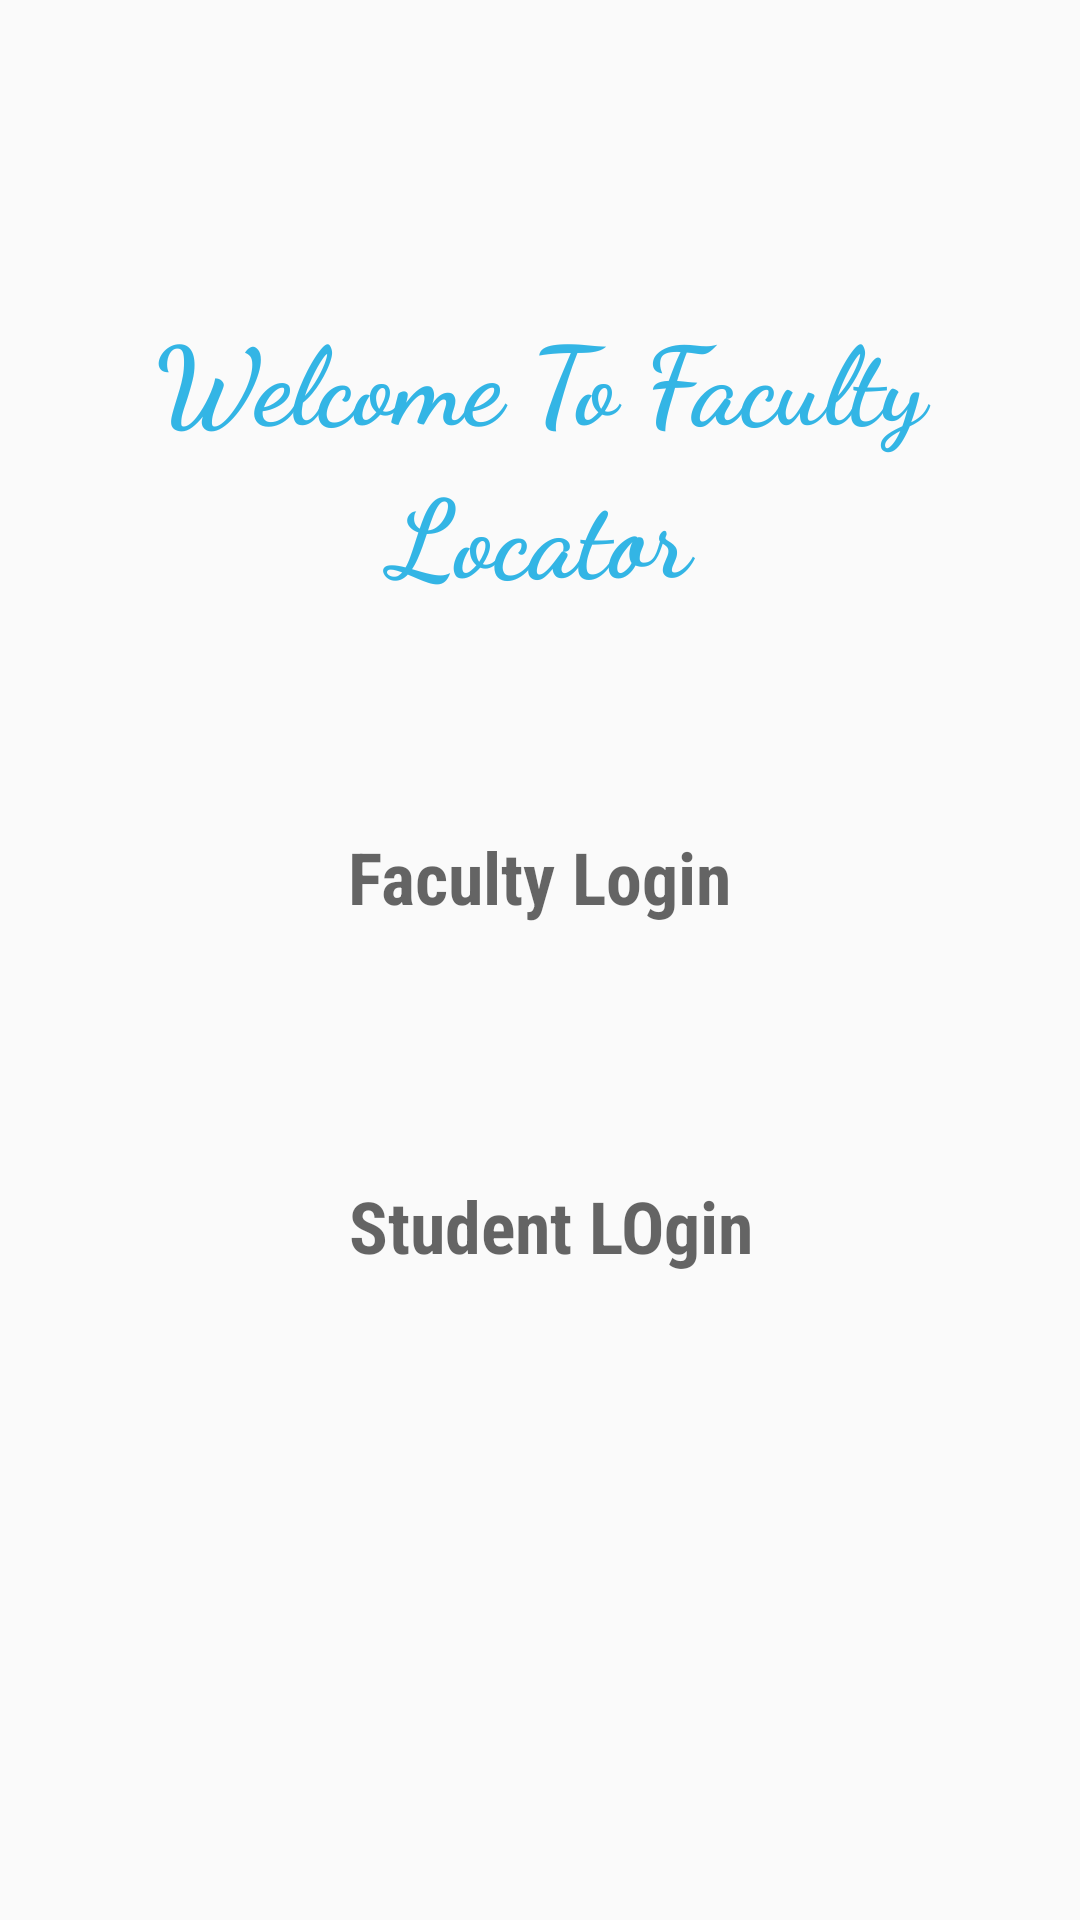

The Android layout XML behind this screen, and the referenced resources:
<!-- AndroidManifest.xml: application theme AppTheme -->
<!-- res/layout/activity_login.xml -->
<?xml version="1.0" encoding="utf-8"?>
<RelativeLayout xmlns:android="http://schemas.android.com/apk/res/android"
    xmlns:app="http://schemas.android.com/apk/res-auto"
    xmlns:tools="http://schemas.android.com/tools"
    android:layout_width="match_parent"
    android:layout_height="match_parent"
    tools:context="com.example.example.facultylocator.login">

    <TextView
        android:id="@+id/tv_head_login"
        android:layout_width="wrap_content"
        android:layout_height="wrap_content"
        android:layout_marginTop="101dp"
        android:fontFamily="cursive"
        android:lineSpacingExtra="8sp"
        android:text="Welcome To Faculty Locator"
        android:textAlignment="center"
        android:textAllCaps="false"
        android:textAppearance="@style/TextAppearance.AppCompat.Display2"
        android:textColor="@android:color/holo_blue_light"
        android:textSize="36sp"
        android:textStyle="bold"
        android:typeface="serif"
        android:layout_alignParentTop="true"
        android:layout_alignParentRight="true"
        android:layout_alignParentEnd="true" />

    <Button
        android:id="@+id/bu_faculty_login"
        style="@android:style/Widget.Material.Light.Button.Borderless.Colored"
        android:layout_width="wrap_content"
        android:layout_height="wrap_content"
        android:layout_marginTop="64dp"
        android:elevation="0dp"
        android:fontFamily="sans-serif-condensed"
        android:text="Faculty Login"
        android:textAlignment="center"
        android:textAppearance="@style/TextAppearance.AppCompat.Caption"
        android:textSize="24sp"
        android:textStyle="bold"
        android:layout_below="@+id/tv_head_login"
        android:layout_centerHorizontal="true" />

    <Button
        android:id="@+id/bu_student_login"
        style="@android:style/Widget.Material.Light.Button.Borderless.Colored"
        android:layout_width="wrap_content"
        android:layout_height="wrap_content"
        android:fontFamily="sans-serif-condensed"
        android:text="Student LOgin"
        android:textAlignment="center"
        android:textAppearance="@style/TextAppearance.AppCompat.Caption"
        android:textSize="24sp"
        android:textStyle="bold"
        android:layout_marginTop="64dp"
        android:layout_below="@+id/bu_faculty_login"
        android:layout_alignLeft="@+id/bu_faculty_login"
        android:layout_alignStart="@+id/bu_faculty_login" />
</RelativeLayout>
<!-- resources referenced by this layout -->
<resources>
  <style name="AppTheme" parent="Theme.AppCompat.Light.DarkActionBar">
          
          <item name="colorPrimary">@color/colorPrimary</item>
          <item name="colorPrimaryDark">@color/colorPrimaryDark</item>
          <item name="colorAccent">@color/colorAccent</item>
          <item name="windowActionBar">false</item>
          <item name="windowNoTitle">true</item>
      </style>
  <color name="colorPrimary">#3F51B5</color>
  <color name="colorPrimaryDark">#303F9F</color>
  <color name="colorAccent">#FF4081</color>
</resources>
